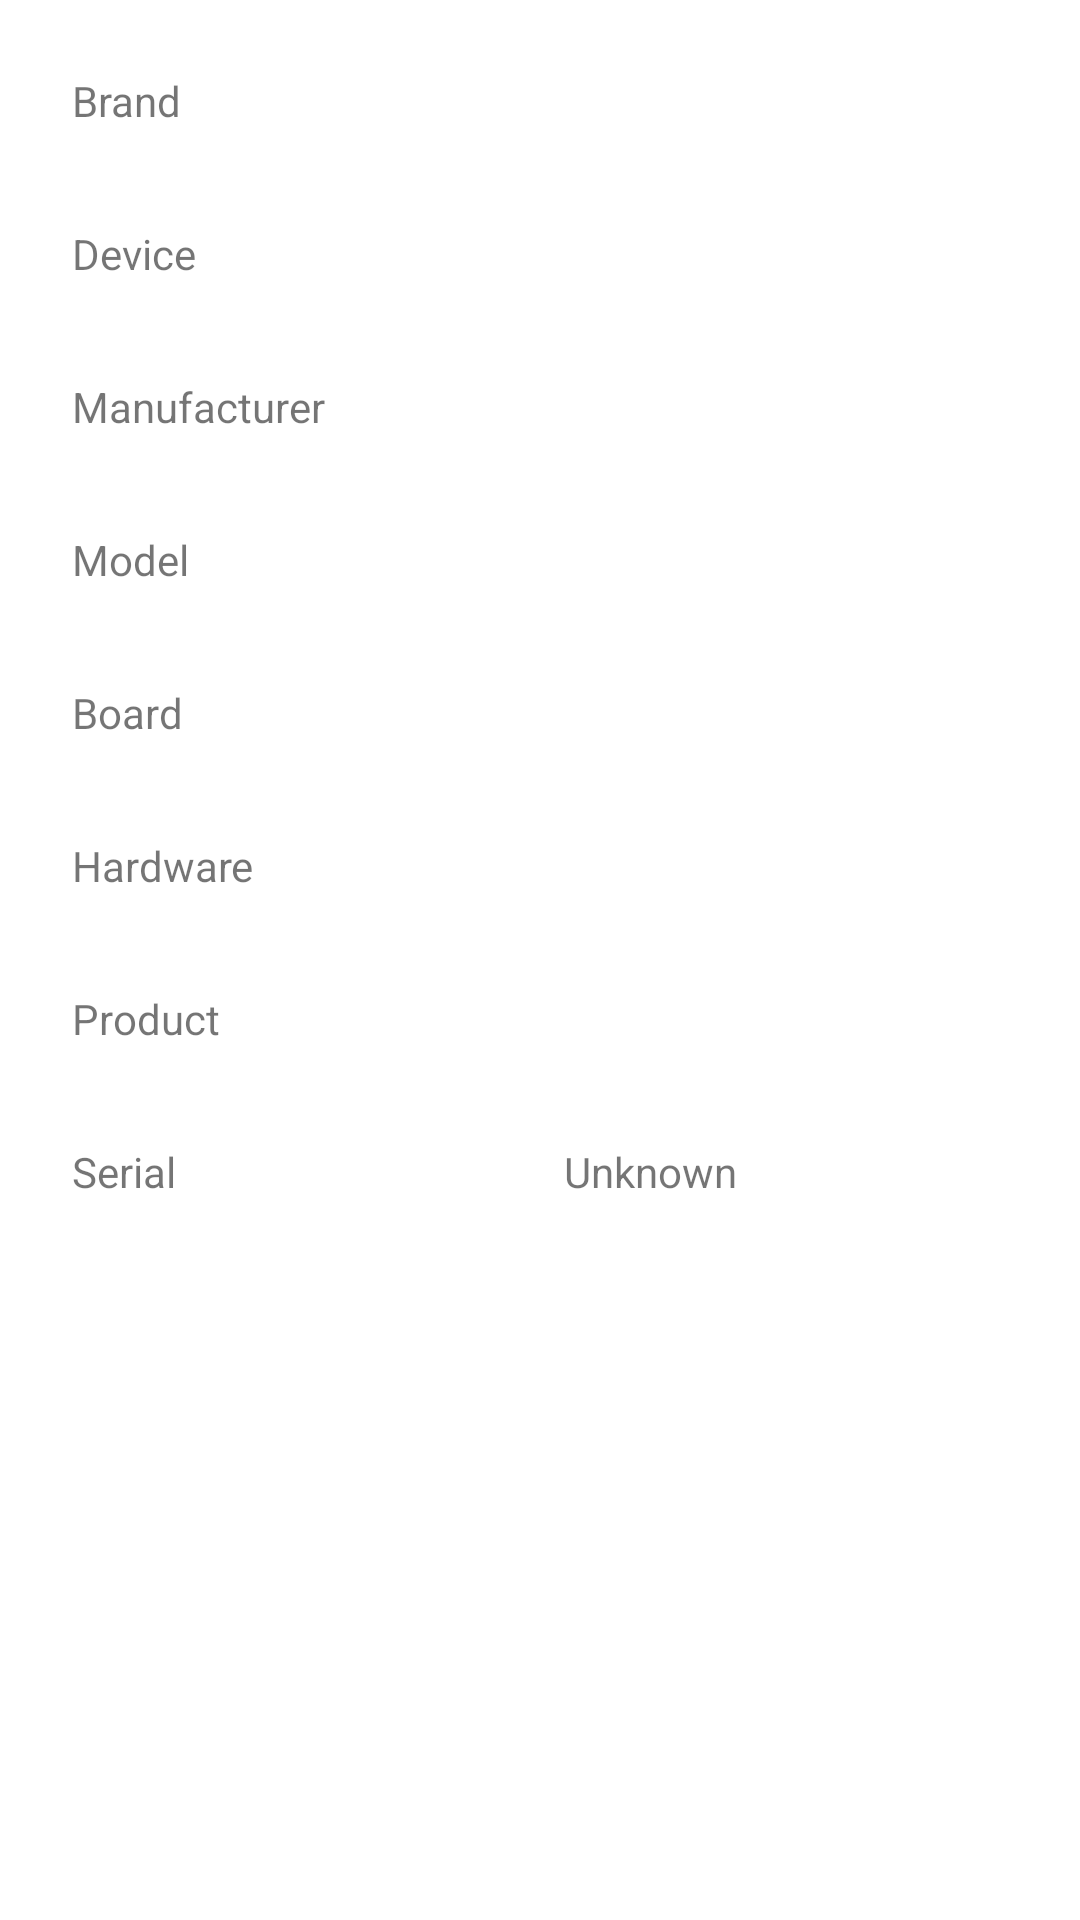

Produce the Android XML layout that renders to this screen, including the resource entries it uses.
<!-- AndroidManifest.xml: application theme Theme.SysX -->
<!-- res/layout/build_info_fragment.xml -->
<?xml version="1.0" encoding="utf-8"?>
<androidx.core.widget.NestedScrollView xmlns:android="http://schemas.android.com/apk/res/android"
	xmlns:app="http://schemas.android.com/apk/res-auto"
	xmlns:tools="http://schemas.android.com/tools"
	android:layout_width="match_parent"
	android:layout_height="match_parent"
	tools:context=".BuildInfoFragment">

	<LinearLayout
		android:layout_width="match_parent"
		android:layout_height="match_parent"
		android:layout_margin="8dp"
		android:orientation="vertical">

		<LinearLayout
			style="@style/key_value_style"
			android:layout_width="match_parent"
			android:layout_height="wrap_content">

			<TextView
				android:layout_width="0dp"
				android:layout_height="wrap_content"
				android:layout_weight="1"
				android:gravity="center_vertical"
				android:padding="8dp"
				android:text="@string/brand" />

			<TextView
				android:id="@+id/brand"
				android:layout_width="0dp"
				android:layout_height="wrap_content"
				android:layout_weight="1"
				android:padding="8dp" />
		</LinearLayout>

		<LinearLayout
			style="@style/key_value_style"
			android:layout_width="match_parent"
			android:layout_height="wrap_content">

			<TextView
				android:layout_width="0dp"
				android:layout_height="wrap_content"
				android:layout_weight="1"
				android:gravity="center_vertical"
				android:padding="8dp"
				android:text="@string/device" />

			<TextView
				android:id="@+id/device"
				android:layout_width="0dp"
				android:layout_height="wrap_content"
				android:layout_weight="1"
				android:padding="8dp" />
		</LinearLayout>

		<LinearLayout
			style="@style/key_value_style"
			android:layout_width="match_parent"
			android:layout_height="wrap_content">

			<TextView
				android:layout_width="0dp"
				android:layout_height="wrap_content"
				android:layout_weight="1"
				android:gravity="center_vertical"
				android:padding="8dp"
				android:text="@string/manufacturer" />

			<TextView
				android:id="@+id/manufacturer"
				android:layout_width="0dp"
				android:layout_height="wrap_content"
				android:layout_weight="1"
				android:padding="8dp" />
		</LinearLayout>

		<LinearLayout
			style="@style/key_value_style"
			android:layout_width="match_parent"
			android:layout_height="wrap_content">

			<TextView
				android:layout_width="0dp"
				android:layout_height="wrap_content"
				android:layout_weight="1"
				android:gravity="center_vertical"
				android:padding="8dp"
				android:text="@string/model" />

			<TextView
				android:id="@+id/model"
				android:layout_width="0dp"
				android:layout_height="wrap_content"
				android:layout_weight="1"
				android:padding="8dp" />
		</LinearLayout>

		<LinearLayout
			style="@style/key_value_style"
			android:layout_width="match_parent"
			android:layout_height="wrap_content">

			<TextView
				android:layout_width="0dp"
				android:layout_height="wrap_content"
				android:layout_weight="1"
				android:gravity="center_vertical"
				android:padding="8dp"
				android:text="@string/board" />

			<TextView
				android:id="@+id/board"
				android:layout_width="0dp"
				android:layout_height="wrap_content"
				android:layout_weight="1"
				android:padding="8dp" />
		</LinearLayout>
		<LinearLayout
			style="@style/key_value_style"
			android:layout_width="match_parent"
			android:layout_height="wrap_content">

			<TextView
				android:layout_width="0dp"
				android:layout_height="wrap_content"
				android:layout_weight="1"
				android:gravity="center_vertical"
				android:padding="8dp"
				android:text="@string/hardware" />

			<TextView
				android:id="@+id/hardware"
				android:layout_width="0dp"
				android:layout_height="wrap_content"
				android:layout_weight="1"
				android:padding="8dp" />
		</LinearLayout>
		<LinearLayout
			style="@style/key_value_style"
			android:layout_width="match_parent"
			android:layout_height="wrap_content">

			<TextView
				android:layout_width="0dp"
				android:layout_height="wrap_content"
				android:layout_weight="1"
				android:gravity="center_vertical"
				android:padding="8dp"
				android:text="@string/product" />

			<TextView
				android:id="@+id/product"
				android:layout_width="0dp"
				android:layout_height="wrap_content"
				android:layout_weight="1"
				android:padding="8dp" />
		</LinearLayout>
		<LinearLayout
			style="@style/key_value_style"
			android:layout_width="match_parent"
			android:layout_height="wrap_content">

			<TextView
				android:layout_width="0dp"
				android:layout_height="wrap_content"
				android:layout_weight="1"
				android:gravity="center_vertical"
				android:padding="8dp"
				android:text="@string/serial" />

			<TextView
				android:id="@+id/serial"
				android:layout_width="0dp"
				android:layout_height="wrap_content"
				android:layout_weight="1"
				android:text="@string/unknown"
				android:padding="8dp" />
		</LinearLayout>

	</LinearLayout>

</androidx.core.widget.NestedScrollView>
<!-- resources referenced by this layout -->
<resources>
  <string name="board">Board</string>
  <string name="brand">Brand</string>
  <string name="device">Device</string>
  <string name="hardware">Hardware</string>
  <string name="manufacturer">Manufacturer</string>
  <string name="model">Model</string>
  <string name="product">Product</string>
  <string name="serial">Serial</string>
  <string name="unknown">Unknown</string>
  <style name="key_value_style">
  		<item name="android:layout_margin">8dp</item>
  		<item name="background">@android:color/white</item>
  	</style>
  <style name="Theme.SysX" parent="android:Theme.Material.NoActionBar">
  		<item name="android:colorPrimary">@color/blue_light</item>
  		<item name="android:statusBarColor">@android:color/transparent</item>
  		<item name="android:navigationBarColor">#B3000000</item>
  		<item name="android:windowBackground">@android:color/black</item>
  		<item name="android:windowActivityTransitions">true</item>	</style>
  <color name="blue_light">#FF8AB4F8</color>&gt;
</resources>
